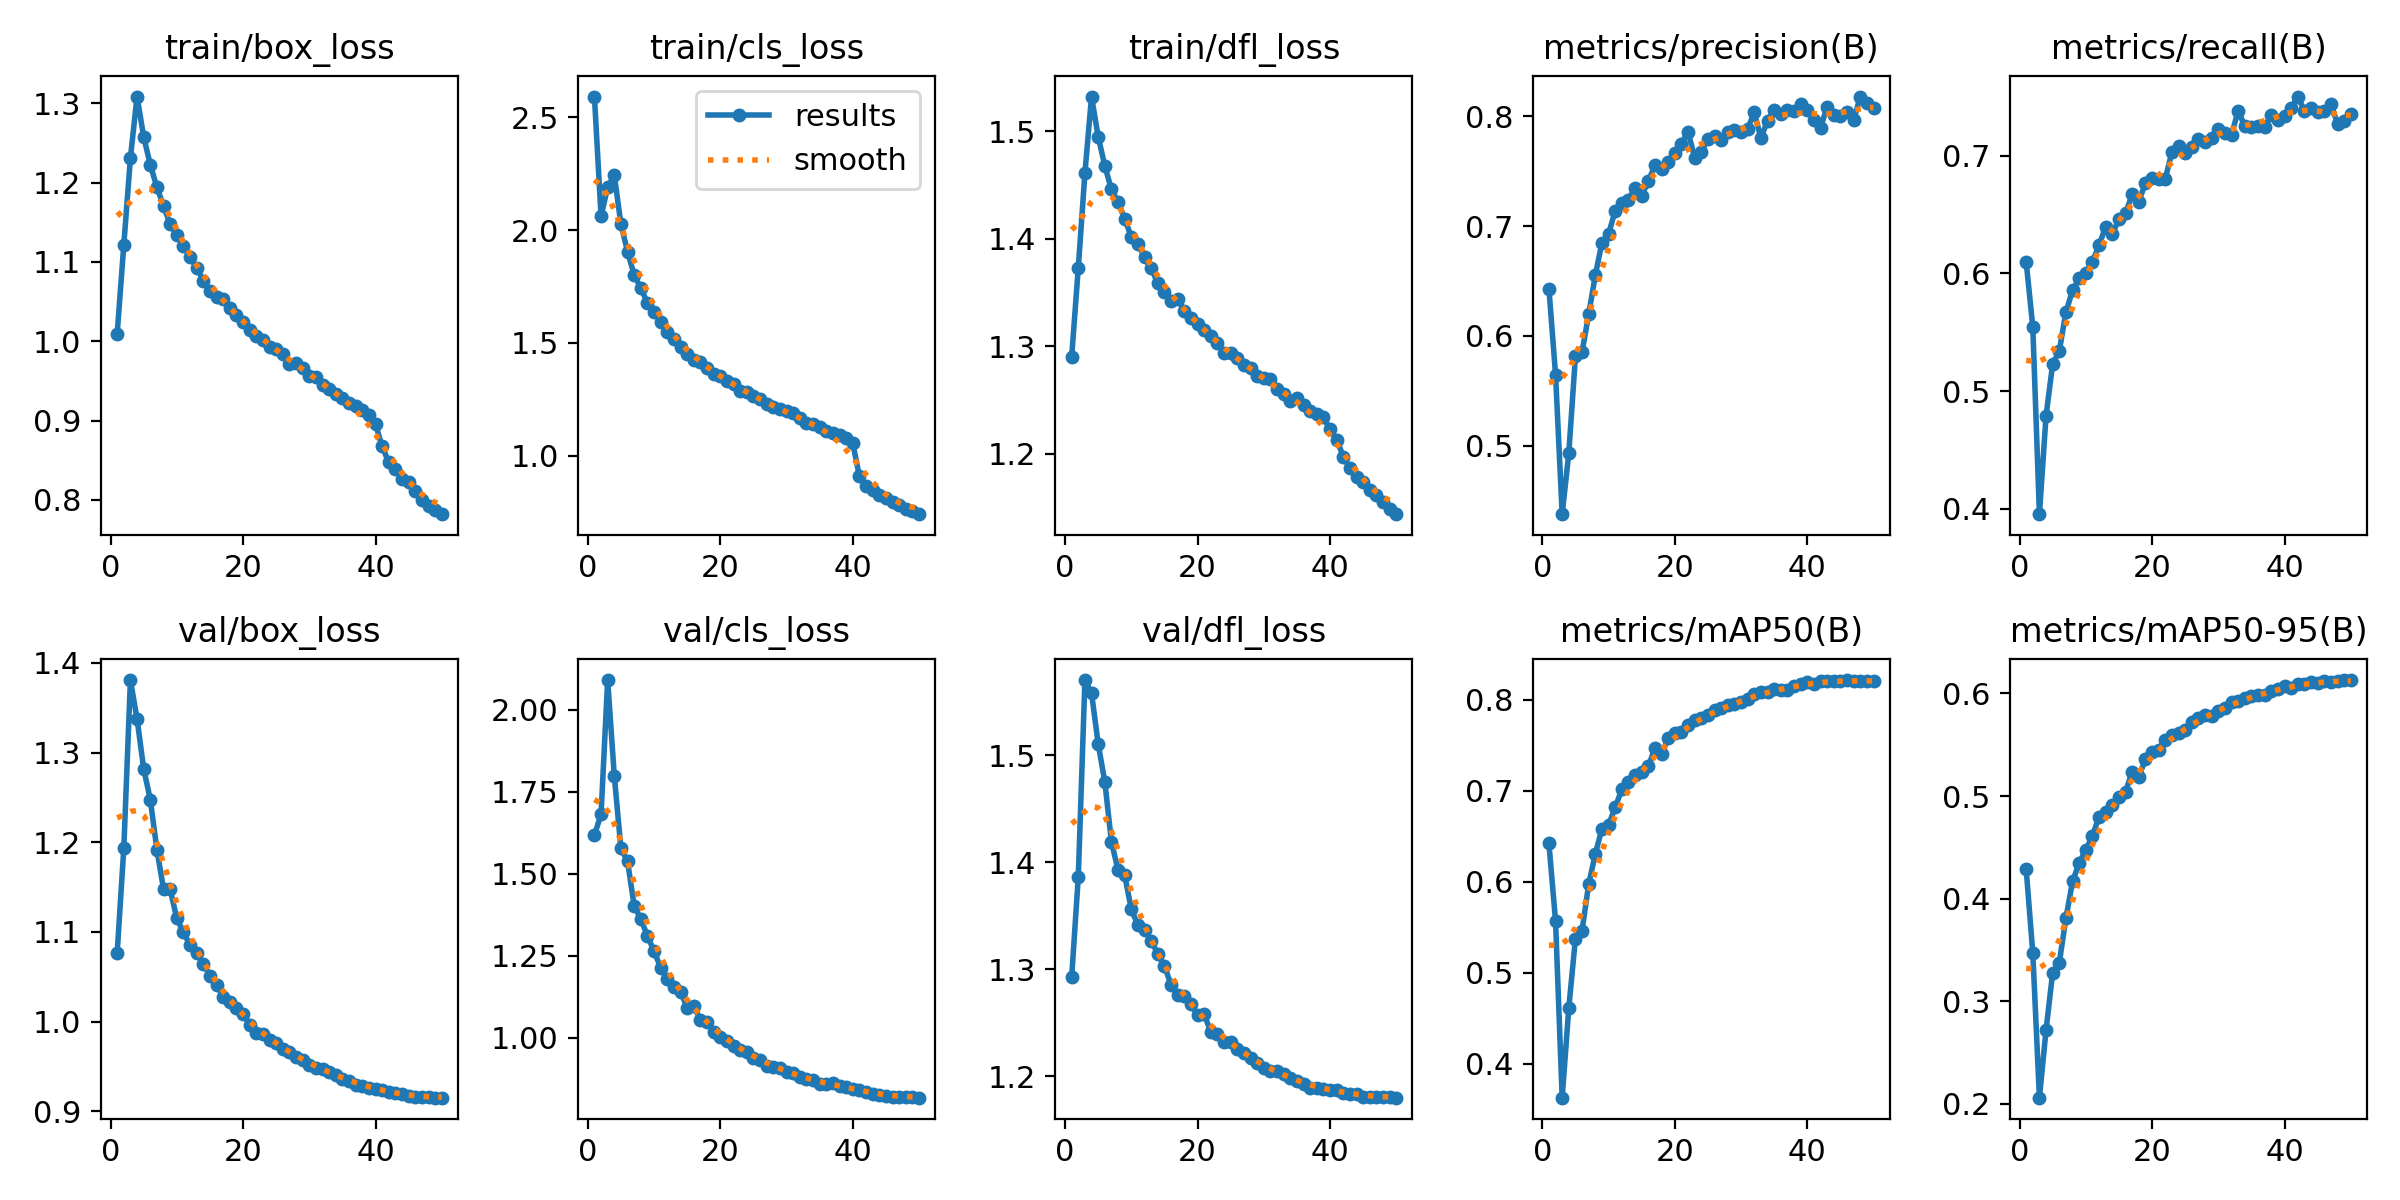

The table this chart was drawn from, first rows:
epoch, train/box_loss, train/cls_loss, train/dfl_loss, metrics/precision(B), metrics/recall(B), metrics/mAP50(B), metrics/mAP50-95(B), val/box_loss, val/cls_loss, val/dfl_loss, lr/pg0, lr/pg1, lr/pg2
1, 1.009, 2.591, 1.29, 0.6432, 0.6097, 0.6419, 0.4287, 1.077, 1.617, 1.292, 0.003332, 0.003332, 0.003332
2, 1.121, 2.061, 1.373, 0.5648, 0.5545, 0.5565, 0.3469, 1.193, 1.682, 1.386, 0.006533, 0.006533, 0.006533
3, 1.231, 2.19, 1.461, 0.4377, 0.3955, 0.3624, 0.2059, 1.381, 2.09, 1.57, 0.009602, 0.009602, 0.009602
4, 1.308, 2.243, 1.532, 0.4934, 0.479, 0.4612, 0.2718, 1.338, 1.798, 1.558, 0.009406, 0.009406, 0.009406
5, 1.258, 2.026, 1.495, 0.5813, 0.5232, 0.5374, 0.3279, 1.282, 1.577, 1.51, 0.009208, 0.009208, 0.009208
6, 1.222, 1.904, 1.468, 0.5852, 0.5339, 0.5462, 0.3374, 1.248, 1.537, 1.475, 0.00901, 0.00901, 0.00901
7, 1.194, 1.8, 1.446, 0.6197, 0.5672, 0.5968, 0.3808, 1.192, 1.402, 1.419, 0.008812, 0.008812, 0.008812
8, 1.17, 1.743, 1.434, 0.6553, 0.5855, 0.6304, 0.4167, 1.148, 1.361, 1.392, 0.008614, 0.008614, 0.008614
9, 1.147, 1.677, 1.418, 0.6848, 0.5956, 0.6581, 0.4348, 1.147, 1.31, 1.388, 0.008416, 0.008416, 0.008416
10, 1.134, 1.637, 1.402, 0.6927, 0.6006, 0.6623, 0.4475, 1.115, 1.264, 1.356, 0.008218, 0.008218, 0.008218
11, 1.121, 1.594, 1.395, 0.714, 0.61, 0.6815, 0.461, 1.1, 1.214, 1.341, 0.00802, 0.00802, 0.00802
12, 1.106, 1.55, 1.383, 0.7211, 0.624, 0.7013, 0.48, 1.085, 1.179, 1.336, 0.007822, 0.007822, 0.007822
13, 1.093, 1.516, 1.373, 0.724, 0.6395, 0.709, 0.4848, 1.076, 1.153, 1.326, 0.007624, 0.007624, 0.007624
14, 1.076, 1.482, 1.359, 0.735, 0.6333, 0.717, 0.4908, 1.065, 1.14, 1.314, 0.007426, 0.007426, 0.007426
15, 1.063, 1.453, 1.35, 0.7274, 0.6461, 0.7207, 0.4989, 1.051, 1.091, 1.303, 0.007228, 0.007228, 0.007228
16, 1.056, 1.426, 1.343, 0.7411, 0.6512, 0.7267, 0.504, 1.041, 1.096, 1.285, 0.00703, 0.00703, 0.00703
17, 1.053, 1.416, 1.344, 0.7553, 0.667, 0.7467, 0.5237, 1.028, 1.055, 1.276, 0.006832, 0.006832, 0.006832
18, 1.042, 1.387, 1.333, 0.7521, 0.661, 0.7402, 0.5187, 1.022, 1.048, 1.275, 0.006634, 0.006634, 0.006634
19, 1.033, 1.364, 1.327, 0.7586, 0.6767, 0.7574, 0.536, 1.015, 1.019, 1.267, 0.006436, 0.006436, 0.006436
20, 1.024, 1.352, 1.321, 0.7665, 0.6813, 0.763, 0.5432, 1.008, 1.002, 1.257, 0.006238, 0.006238, 0.006238
21, 1.014, 1.333, 1.315, 0.7751, 0.6802, 0.7647, 0.5451, 0.9968, 0.99, 1.258, 0.00604, 0.00604, 0.00604
22, 1.007, 1.318, 1.31, 0.7862, 0.6804, 0.7726, 0.5548, 0.9875, 0.9755, 1.241, 0.005842, 0.005842, 0.005842
23, 1.002, 1.288, 1.303, 0.7622, 0.7031, 0.778, 0.5597, 0.9862, 0.9623, 1.239, 0.005644, 0.005644, 0.005644
24, 0.9929, 1.284, 1.294, 0.7673, 0.708, 0.7802, 0.5617, 0.979, 0.9558, 1.232, 0.005446, 0.005446, 0.005446
25, 0.9903, 1.264, 1.294, 0.7796, 0.702, 0.7831, 0.564, 0.9759, 0.9393, 1.232, 0.005248, 0.005248, 0.005248
26, 0.9838, 1.252, 1.289, 0.7822, 0.7076, 0.7888, 0.5721, 0.9691, 0.9326, 1.225, 0.00505, 0.00505, 0.00505
27, 0.9718, 1.23, 1.282, 0.7789, 0.7139, 0.7908, 0.5757, 0.9658, 0.9144, 1.222, 0.004852, 0.004852, 0.004852
28, 0.9726, 1.216, 1.28, 0.7861, 0.7119, 0.7938, 0.579, 0.961, 0.9098, 1.217, 0.004654, 0.004654, 0.004654
29, 0.9667, 1.205, 1.273, 0.7877, 0.7153, 0.795, 0.5784, 0.9577, 0.9083, 1.212, 0.004456, 0.004456, 0.004456
30, 0.9568, 1.197, 1.27, 0.7853, 0.7227, 0.7973, 0.5832, 0.9515, 0.8939, 1.207, 0.004258, 0.004258, 0.004258
31, 0.9549, 1.191, 1.27, 0.7888, 0.7195, 0.8003, 0.5857, 0.9482, 0.8916, 1.205, 0.00406, 0.00406, 0.00406
32, 0.9453, 1.166, 1.261, 0.8036, 0.7175, 0.8059, 0.5914, 0.9474, 0.8792, 1.204, 0.003862, 0.003862, 0.003862
33, 0.9398, 1.146, 1.256, 0.7802, 0.7382, 0.8086, 0.5928, 0.9441, 0.8742, 1.202, 0.003664, 0.003664, 0.003664
34, 0.9333, 1.139, 1.249, 0.7961, 0.7249, 0.8087, 0.5954, 0.9405, 0.8693, 1.198, 0.003466, 0.003466, 0.003466
35, 0.9289, 1.128, 1.252, 0.8063, 0.7245, 0.812, 0.5976, 0.9363, 0.8585, 1.195, 0.003268, 0.003268, 0.003268
36, 0.9224, 1.111, 1.245, 0.8019, 0.725, 0.8104, 0.599, 0.9339, 0.8589, 1.193, 0.00307, 0.00307, 0.00307
37, 0.9182, 1.103, 1.24, 0.8059, 0.7245, 0.8109, 0.5989, 0.9296, 0.8613, 1.189, 0.002872, 0.002872, 0.002872
38, 0.9138, 1.092, 1.237, 0.8053, 0.7343, 0.8154, 0.6022, 0.9288, 0.8539, 1.188, 0.002674, 0.002674, 0.002674
39, 0.9072, 1.081, 1.234, 0.8114, 0.7302, 0.8174, 0.6042, 0.9262, 0.8484, 1.188, 0.002476, 0.002476, 0.002476
40, 0.8952, 1.056, 1.223, 0.8062, 0.7338, 0.8195, 0.6068, 0.9246, 0.8448, 1.187, 0.002278, 0.002278, 0.002278
41, 0.8675, 0.9086, 1.213, 0.7968, 0.7401, 0.8167, 0.6058, 0.9237, 0.8414, 1.187, 0.00208, 0.00208, 0.00208
42, 0.8472, 0.8679, 1.198, 0.7896, 0.7502, 0.8201, 0.6097, 0.9211, 0.8335, 1.185, 0.001882, 0.001882, 0.001882
43, 0.839, 0.8476, 1.187, 0.8087, 0.738, 0.8204, 0.6092, 0.9199, 0.8282, 1.184, 0.001684, 0.001684, 0.001684
44, 0.8266, 0.8256, 1.179, 0.8012, 0.7403, 0.8209, 0.611, 0.9187, 0.8255, 1.183, 0.001486, 0.001486, 0.001486
45, 0.8225, 0.815, 1.174, 0.8006, 0.7367, 0.821, 0.6106, 0.9167, 0.8229, 1.18, 0.001288, 0.001288, 0.001288
46, 0.8111, 0.7961, 1.167, 0.8036, 0.7381, 0.8216, 0.6119, 0.9163, 0.8203, 1.18, 0.00109, 0.00109, 0.00109
47, 0.8002, 0.7817, 1.162, 0.7963, 0.7436, 0.8209, 0.6115, 0.9161, 0.8196, 1.181, 0.000892, 0.000892, 0.000892
48, 0.7926, 0.765, 1.155, 0.8181, 0.7273, 0.8204, 0.6121, 0.9155, 0.8187, 1.181, 0.000694, 0.000694, 0.000694
49, 0.7868, 0.7552, 1.149, 0.8125, 0.7297, 0.82, 0.6128, 0.9152, 0.8183, 1.18, 0.000496, 0.000496, 0.000496
50, 0.782, 0.7412, 1.144, 0.8077, 0.7349, 0.8206, 0.6131, 0.9153, 0.8169, 1.18, 0.000298, 0.000298, 0.000298
